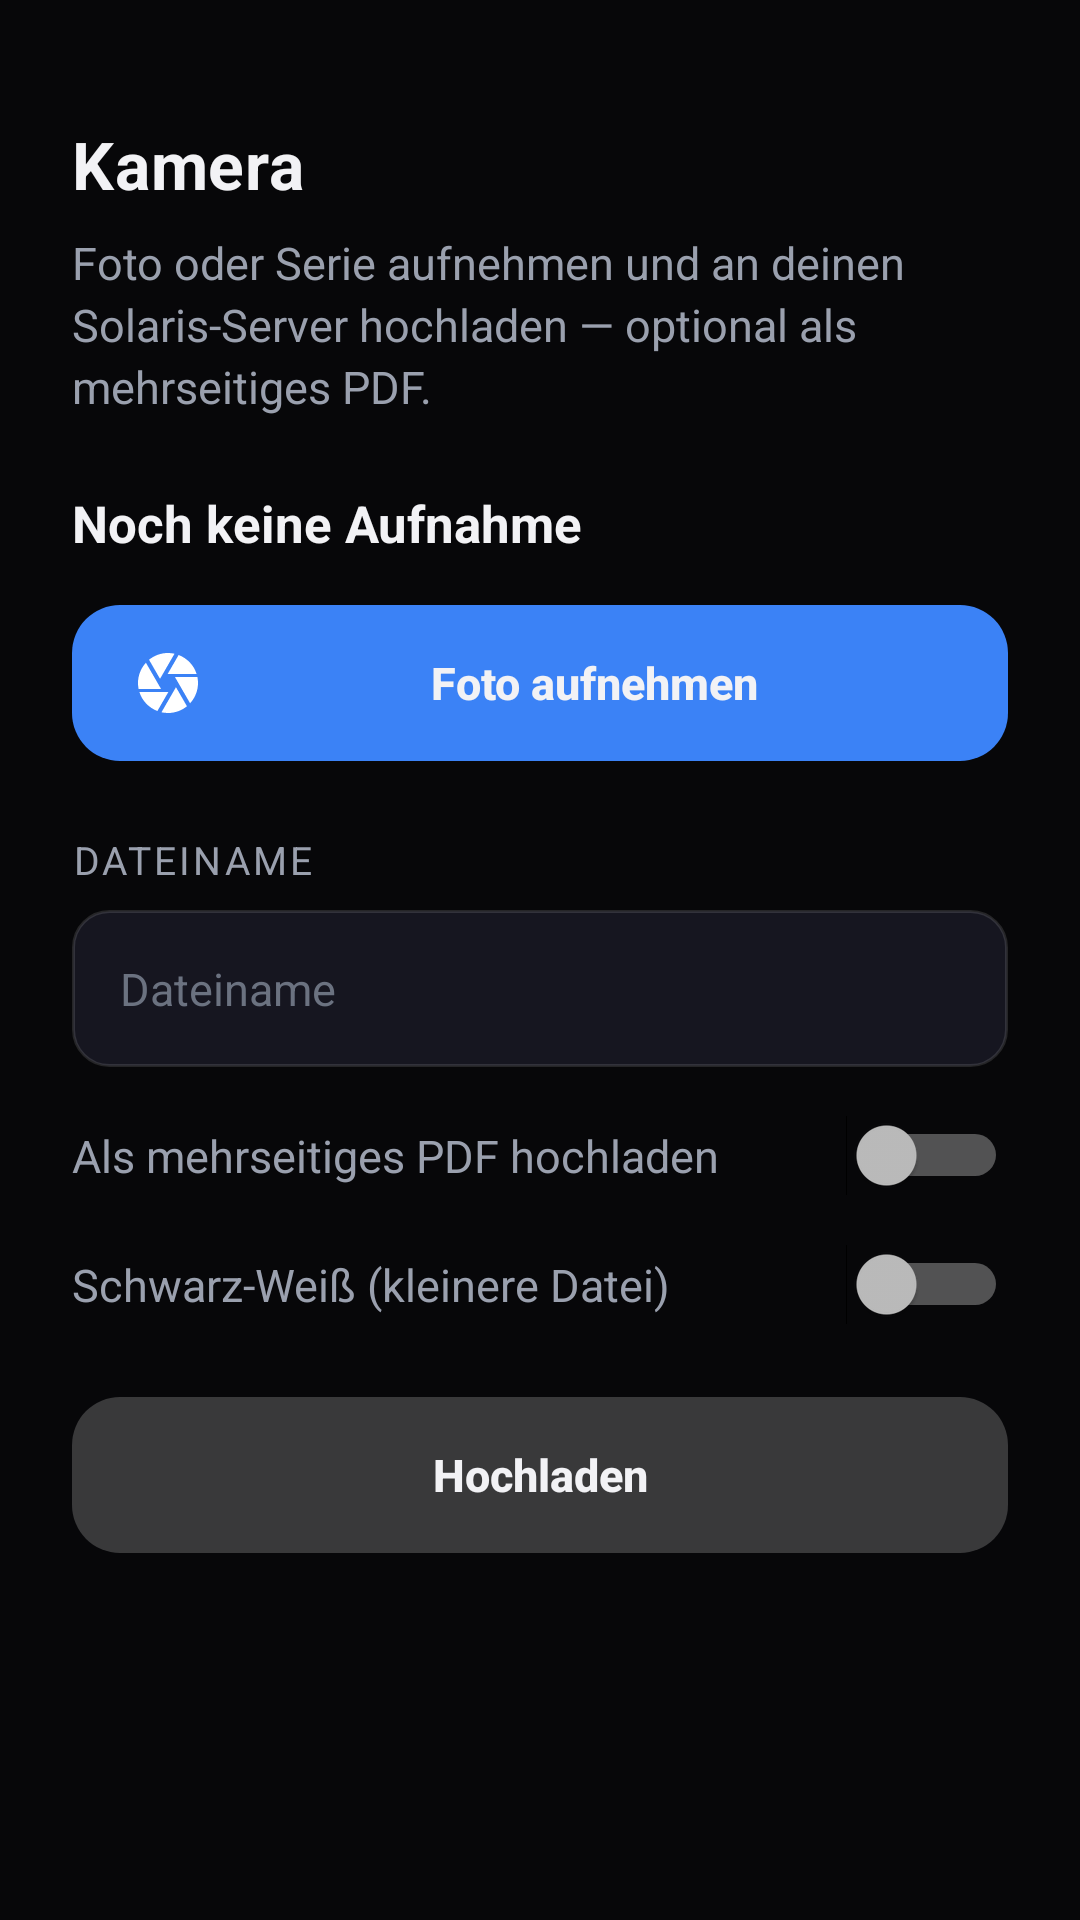

This screen was rendered from an Android layout file. Write that file and the resources it references.
<!-- AndroidManifest.xml: activity theme Theme.Solaris -->
<!-- res/layout/activity_camera_capture.xml -->
<?xml version="1.0" encoding="utf-8"?>
<ScrollView xmlns:android="http://schemas.android.com/apk/res/android"
    android:layout_width="match_parent"
    android:layout_height="match_parent"
    android:fillViewport="true"
    android:background="@color/solaris_bg">

    <LinearLayout
        android:layout_width="match_parent"
        android:layout_height="wrap_content"
        android:orientation="vertical"
        android:padding="@dimen/screen_gutter">

        <TextView
            android:layout_width="wrap_content"
            android:layout_height="wrap_content"
            android:layout_marginTop="@dimen/space_md"
            android:text="@string/camera_capture_title"
            style="@style/Text.Solaris.Headline" />

        <TextView
            android:layout_width="match_parent"
            android:layout_height="wrap_content"
            android:layout_marginTop="@dimen/space_xs"
            android:text="@string/camera_capture_hint"
            style="@style/Text.Solaris.Body" />

        
        <TextView
            android:id="@+id/cap_count"
            android:layout_width="match_parent"
            android:layout_height="wrap_content"
            android:layout_marginTop="@dimen/space_lg"
            android:text="@string/camera_capture_none"
            style="@style/Text.Solaris.Title" />

        
        <HorizontalScrollView
            android:id="@+id/cap_gallery"
            android:layout_width="match_parent"
            android:layout_height="wrap_content"
            android:layout_marginTop="@dimen/space_md"
            android:scrollbars="none"
            android:visibility="gone">

            <LinearLayout
                android:id="@+id/cap_gallery_row"
                android:layout_width="wrap_content"
                android:layout_height="wrap_content"
                android:orientation="horizontal" />
        </HorizontalScrollView>

        <Button
            android:id="@+id/cap_take"
            android:layout_width="match_parent"
            android:layout_height="wrap_content"
            android:layout_marginTop="@dimen/space_md"
            android:background="@drawable/btn_solaris"
            android:drawableStart="@drawable/ic_camera"
            android:drawablePadding="@dimen/space_sm"
            android:paddingTop="14dp"
            android:paddingBottom="14dp"
            android:text="@string/camera_capture_take"
            android:textColor="@color/solaris_text"
            android:textAllCaps="false" />

        <Button
            android:id="@+id/cap_clear"
            android:layout_width="match_parent"
            android:layout_height="wrap_content"
            android:layout_marginTop="@dimen/space_sm"
            android:background="@drawable/btn_solaris_ghost"
            android:paddingTop="12dp"
            android:paddingBottom="12dp"
            android:text="@string/camera_capture_clear"
            android:textColor="@color/solaris_text_muted"
            android:textAllCaps="false"
            android:visibility="gone" />

        
        <TextView
            android:layout_width="wrap_content"
            android:layout_height="wrap_content"
            android:layout_marginTop="@dimen/space_lg"
            android:text="@string/camera_capture_filename"
            style="@style/Text.Solaris.Label" />

        <EditText
            android:id="@+id/cap_filename"
            android:layout_width="match_parent"
            android:layout_height="wrap_content"
            android:layout_marginTop="@dimen/space_xs"
            android:background="@drawable/field_solaris"
            android:padding="@dimen/space_md"
            android:inputType="text"
            android:maxLines="1"
            android:textColor="@color/solaris_text"
            android:textColorHint="@color/solaris_text_faint"
            android:hint="@string/camera_capture_filename" />

        
        <LinearLayout
            android:layout_width="match_parent"
            android:layout_height="wrap_content"
            android:layout_marginTop="@dimen/space_md"
            android:orientation="horizontal"
            android:gravity="center_vertical">

            <TextView
                android:layout_width="0dp"
                android:layout_height="wrap_content"
                android:layout_weight="1"
                android:text="@string/camera_capture_as_pdf"
                style="@style/Text.Solaris.Body" />

            <Switch
                android:id="@+id/cap_pdf"
                android:layout_width="wrap_content"
                android:layout_height="wrap_content" />
        </LinearLayout>

        
        <LinearLayout
            android:layout_width="match_parent"
            android:layout_height="wrap_content"
            android:layout_marginTop="@dimen/space_md"
            android:orientation="horizontal"
            android:gravity="center_vertical">

            <TextView
                android:layout_width="0dp"
                android:layout_height="wrap_content"
                android:layout_weight="1"
                android:text="@string/camera_capture_bw"
                style="@style/Text.Solaris.Body" />

            <Switch
                android:id="@+id/cap_bw"
                android:layout_width="wrap_content"
                android:layout_height="wrap_content" />
        </LinearLayout>

        <Button
            android:id="@+id/cap_upload"
            android:layout_width="match_parent"
            android:layout_height="wrap_content"
            android:layout_marginTop="@dimen/space_lg"
            android:background="@drawable/btn_solaris"
            android:paddingTop="14dp"
            android:paddingBottom="14dp"
            android:text="@string/camera_capture_upload"
            android:textColor="@color/solaris_text"
            android:textAllCaps="false"
            android:enabled="false" />

        <ProgressBar
            android:id="@+id/cap_progress"
            style="?android:attr/progressBarStyleHorizontal"
            android:layout_width="match_parent"
            android:layout_height="wrap_content"
            android:layout_marginTop="@dimen/space_md"
            android:indeterminate="true"
            android:visibility="gone" />

        <TextView
            android:id="@+id/cap_status"
            android:layout_width="match_parent"
            android:layout_height="wrap_content"
            android:layout_marginTop="@dimen/space_sm"
            android:text=""
            style="@style/Text.Solaris.Body" />
    </LinearLayout>
</ScrollView>
<!-- resources referenced by this layout -->
<resources>
  <color name="solaris_bg">#070709</color>
  <color name="solaris_text">#F2F2F5</color>
  <color name="solaris_text_faint">#6B7280</color>
  <color name="solaris_text_muted">#9AA0AE</color>
  <dimen name="screen_gutter">24dp</dimen>
  <dimen name="space_lg">24dp</dimen>
  <dimen name="space_md">16dp</dimen>
  <dimen name="space_sm">12dp</dimen>
  <dimen name="space_xs">8dp</dimen>
  <string name="camera_capture_as_pdf">Als mehrseitiges PDF hochladen</string>
  <string name="camera_capture_bw">Schwarz-Weiß (kleinere Datei)</string>
  <string name="camera_capture_clear">Verwerfen</string>
  <string name="camera_capture_filename">Dateiname</string>
  <string name="camera_capture_hint">Foto oder Serie aufnehmen und an deinen Solaris-Server hochladen — optional als mehrseitiges PDF.</string>
  <string name="camera_capture_none">Noch keine Aufnahme</string>
  <string name="camera_capture_take">Foto aufnehmen</string>
  <string name="camera_capture_title">Kamera</string>
  <string name="camera_capture_upload">Hochladen</string>
  <style name="Text.Solaris.Body">
          <item name="android:textColor">@color/solaris_text_muted</item>
          <item name="android:textSize">@dimen/text_body</item>
          <item name="android:lineSpacingExtra">3sp</item>
      </style>
  <style name="Text.Solaris.Headline">
          <item name="android:textColor">@color/solaris_text</item>
          <item name="android:textSize">@dimen/text_headline</item>
          <item name="android:textStyle">bold</item>
          <item name="android:letterSpacing">0.01</item>
      </style>
  <style name="Text.Solaris.Label">
          <item name="android:textColor">@color/solaris_text_muted</item>
          <item name="android:textSize">@dimen/text_label</item>
          <item name="android:textAllCaps">true</item>
          <item name="android:letterSpacing">0.08</item>
      </style>
  <style name="Text.Solaris.Title">
          <item name="android:textColor">@color/solaris_text</item>
          <item name="android:textSize">@dimen/text_title</item>
          <item name="android:textStyle">bold</item>
      </style>
  <color name="solaris_accent_dark">#2563EB</color>
  <dimen name="radius_md">16dp</dimen>
  <color name="solaris_accent">#3B82F6</color>
  <color name="solaris_accent_faint">#1F3B82F6</color>
  <color name="solaris_card_edge">#1FFFFFFF</color>
  <color name="solaris_field">#161620</color>
  <dimen name="radius_sm">12dp</dimen>
  <dimen name="text_body">15sp</dimen>
  <dimen name="text_headline">22sp</dimen>
  <dimen name="text_label">13sp</dimen>
  <dimen name="text_title">17sp</dimen>
  <color name="solaris_bg_elevated">#0C0C0E</color>
  <style name="Widget.Solaris.Button" parent="Widget.AppCompat.Button">
          <item name="android:background">@drawable/btn_solaris</item>
          <item name="android:textColor">@color/solaris_text</item>
          <item name="android:textAllCaps">false</item>
          <item name="android:textStyle">bold</item>
          <item name="android:textSize">15sp</item>
          <item name="android:minHeight">52dp</item>
          <item name="android:paddingLeft">20dp</item>
          <item name="android:paddingRight">20dp</item>
          <item name="android:stateListAnimator">@null</item>
      </style>
  <style name="Widget.Solaris.EditText" parent="Widget.AppCompat.EditText">
          <item name="android:background">@drawable/field_solaris</item>
          <item name="android:textColor">@color/solaris_text</item>
          <item name="android:textColorHint">@color/solaris_text_faint</item>
          <item name="android:paddingLeft">16dp</item>
          <item name="android:paddingRight">16dp</item>
          <item name="android:paddingTop">14dp</item>
          <item name="android:paddingBottom">14dp</item>
          <item name="android:textSize">15sp</item>
      </style>
</resources>
